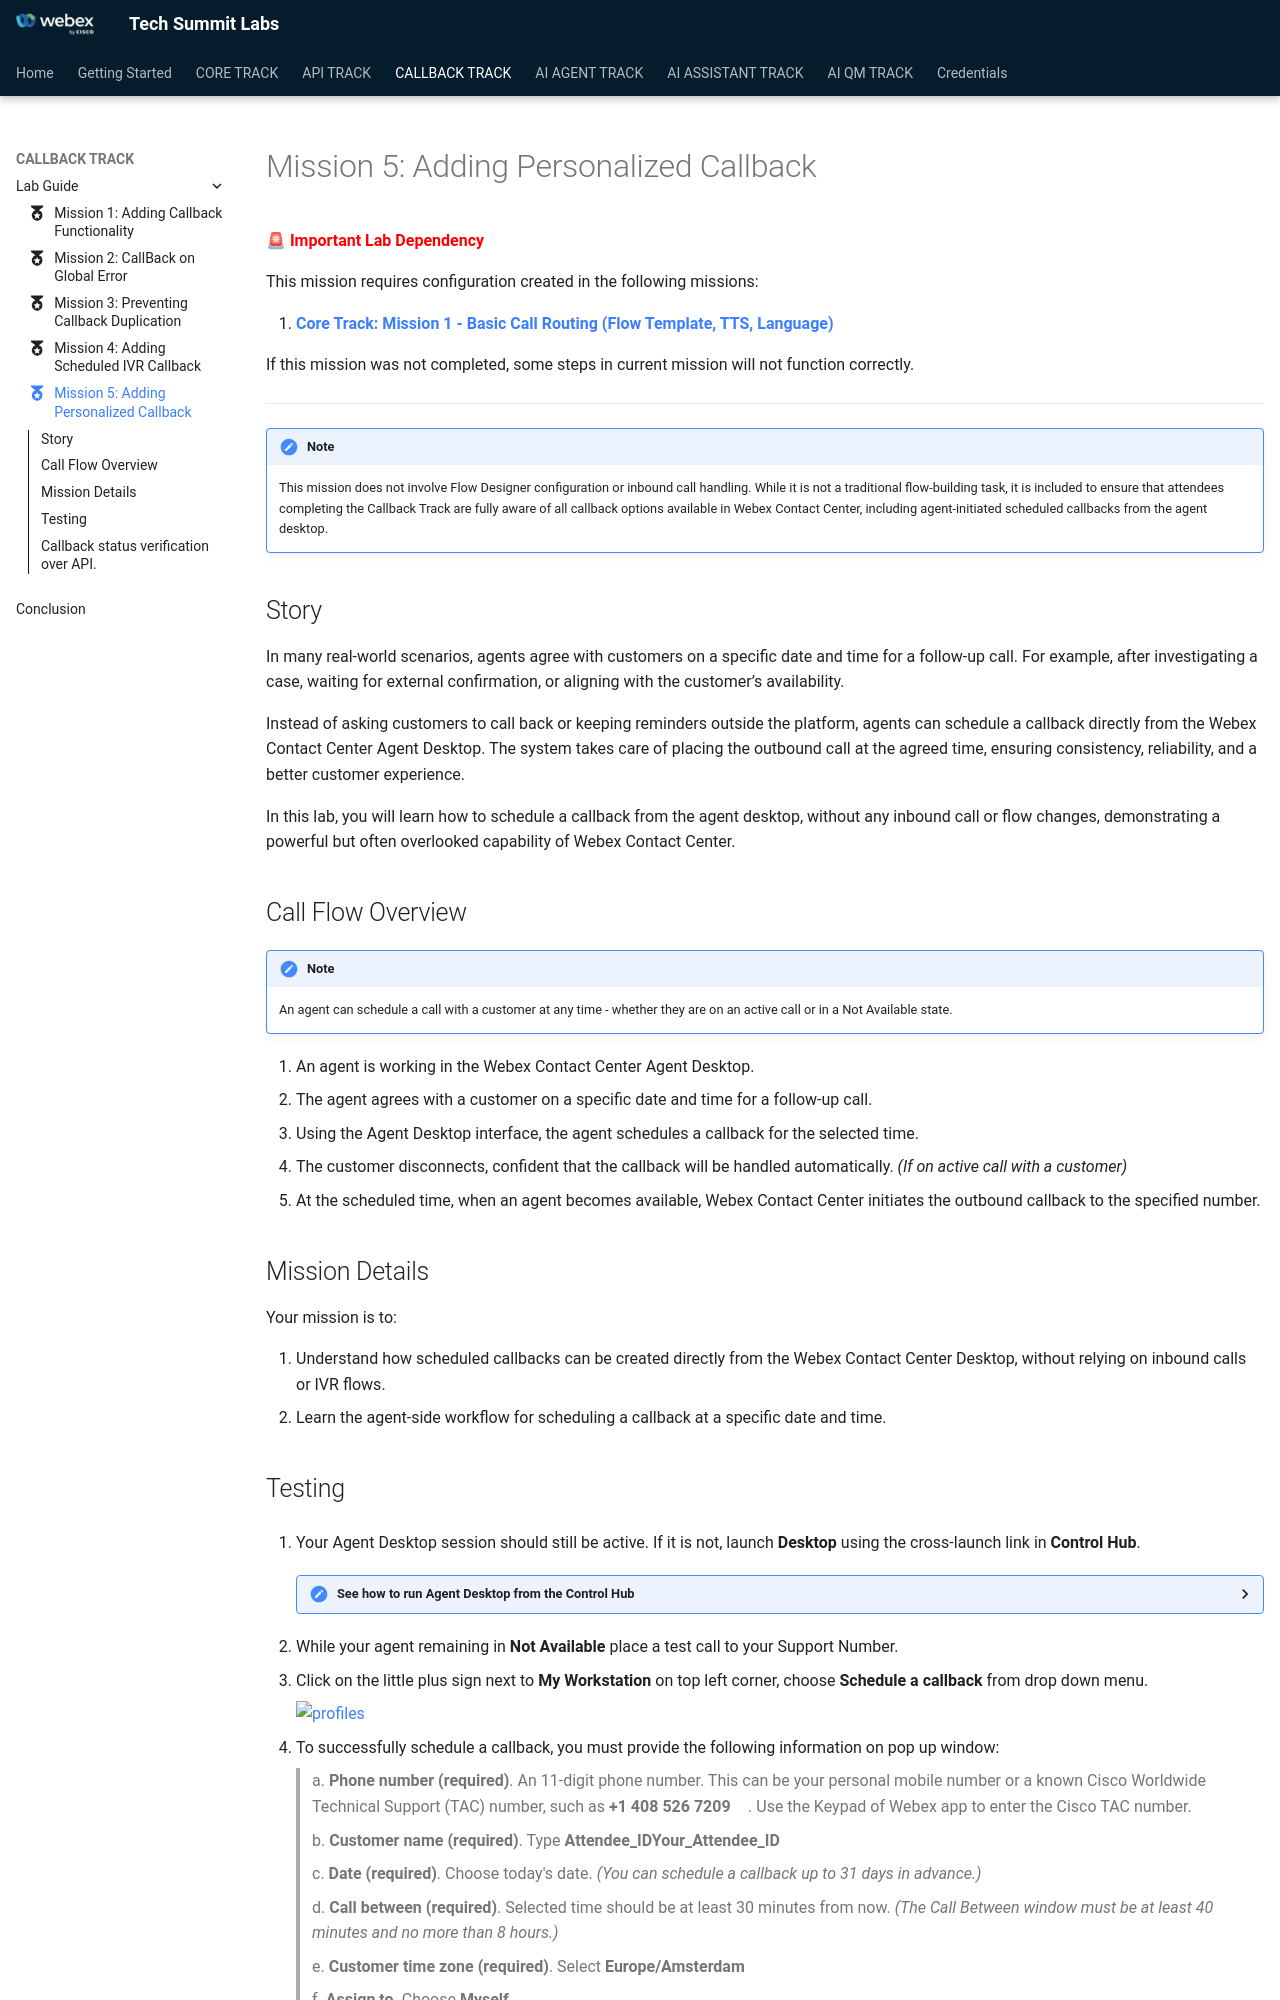

repository: WebexCC-SA/TS-2026 · page: main/CallbackTrack_Mission5/index.html · generator: mkdocs

---
#icon: material/folder-open-outline
icon: material/medal
---

🚨 **<span style="color: red;">Important Lab Dependency</span>**

This mission requires configuration created in the following missions:

1. **[Core Track: Mission 1 - Basic Call Routing (Flow Template, TTS, Language)](../CoreTrack_Mission1/)**<br>

If this mission was not completed, some steps in current mission will not function correctly.

---

!!! Note
    This mission does not involve Flow Designer configuration or inbound call handling.
    While it is not a traditional flow-building task, it is included to ensure that attendees completing the Callback Track are fully aware of all callback options available in Webex Contact Center, including agent-initiated scheduled callbacks from the agent desktop.

## Story 
In many real-world scenarios, agents agree with customers on a specific date and time for a follow-up call. For example, after investigating a case, waiting for external confirmation, or aligning with the customer’s availability.

Instead of asking customers to call back or keeping reminders outside the platform, agents can schedule a callback directly from the Webex Contact Center Agent Desktop. The system takes care of placing the outbound call at the agreed time, ensuring consistency, reliability, and a better customer experience.

In this lab, you will learn how to schedule a callback from the agent desktop, without any inbound call or flow changes, demonstrating a powerful but often overlooked capability of Webex Contact Center.

## Call Flow Overview

!!! Note
    An agent can schedule a call with a customer at any time - whether they are on an active call or in a Not Available state.

1. An agent is working in the Webex Contact Center Agent Desktop.
2. The agent agrees with a customer on a specific date and time for a follow-up call. 
3. Using the Agent Desktop interface, the agent schedules a callback for the selected time.
4. The customer disconnects, confident that the callback will be handled automatically. *(If on active call with a customer)*
5. At the scheduled time, when an agent becomes available, Webex Contact Center initiates the outbound callback to the specified number.

## Mission Details

Your mission is to:

1. Understand how scheduled callbacks can be created directly from the Webex Contact Center Desktop, without relying on inbound calls or IVR flows.
2. Learn the agent-side workflow for scheduling a callback at a specific date and time.
